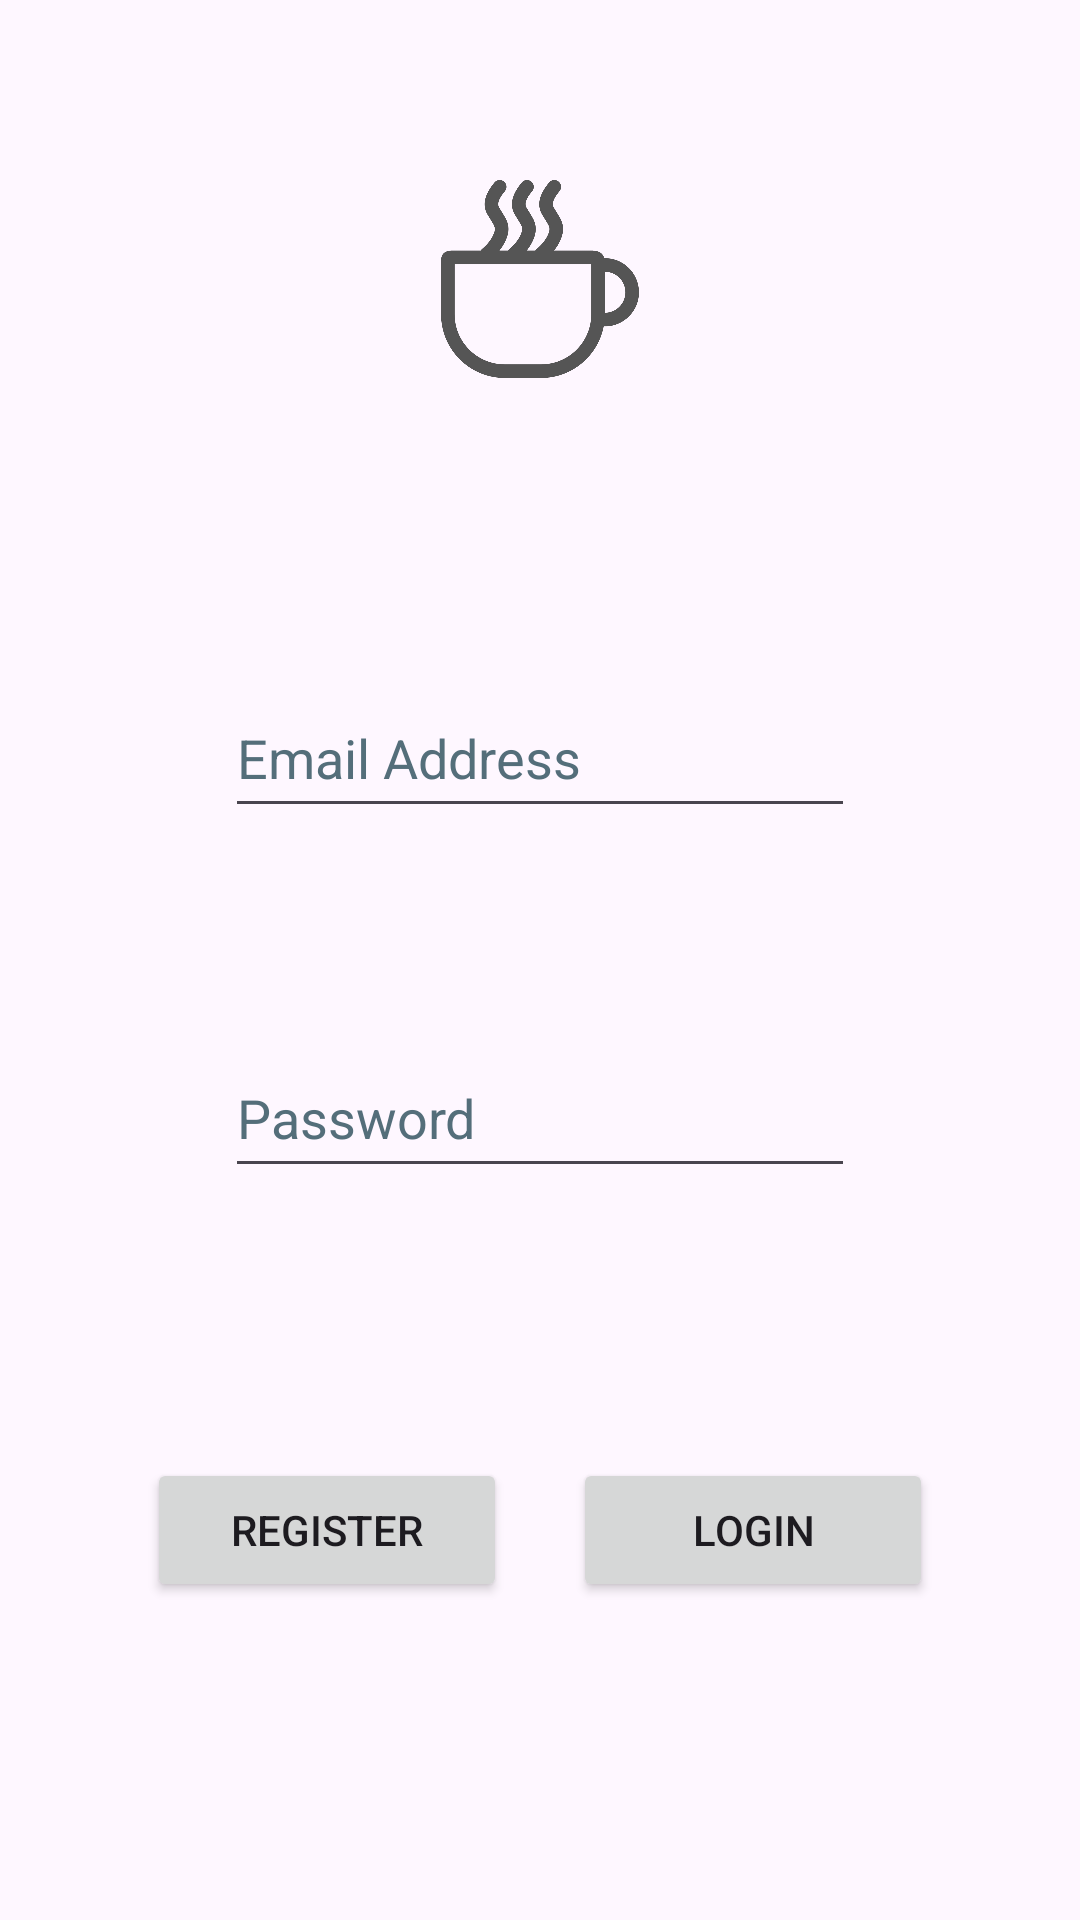

This screen was rendered from an Android layout file. Write that file and the resources it references.
<!-- AndroidManifest.xml: application theme Theme.MobileCafeApplication -->
<!-- res/layout/login_screen.xml -->
<?xml version="1.0" encoding="utf-8"?>
<androidx.constraintlayout.widget.ConstraintLayout
    xmlns:android="http://schemas.android.com/apk/res/android"
    xmlns:app="http://schemas.android.com/apk/res-auto"
    xmlns:tools="http://schemas.android.com/tools"
    android:id="@+id/loginScreen"
    android:layout_width="match_parent"
    android:layout_height="match_parent"
    tools:context=".controller.LoginScreen">

    <ImageView
        android:id="@+id/imageView"
        android:layout_width="134dp"
        android:layout_height="66dp"
        android:layout_marginStart="104dp"
        android:layout_marginTop="60dp"
        android:layout_marginEnd="104dp"
        android:contentDescription="@string/hotStuffLogoDescription"
        app:layout_constraintEnd_toEndOf="parent"
        app:layout_constraintStart_toStartOf="parent"
        app:layout_constraintTop_toTopOf="parent"
        app:srcCompat="@drawable/coffee" />

    <EditText
        android:id="@+id/loginScreenPassword"
        android:layout_width="wrap_content"
        android:layout_height="50dp"
        android:layout_marginStart="101dp"
        android:layout_marginTop="70dp"
        android:layout_marginEnd="101dp"
        android:autofillHints="password"
        android:ems="10"
        android:hint="@string/passwordString"
        android:inputType="textPassword"
        android:textColorHint="@color/hintColour"
        app:layout_constraintEnd_toEndOf="parent"
        app:layout_constraintStart_toStartOf="parent"
        app:layout_constraintTop_toBottomOf="@+id/loginScreenEmail" />

    <EditText
        android:id="@+id/loginScreenEmail"
        android:layout_width="wrap_content"
        android:layout_height="50dp"
        android:layout_marginStart="101dp"
        android:layout_marginTop="100dp"
        android:layout_marginEnd="101dp"
        android:autofillHints="emailAddress"
        android:ems="10"
        android:hint="@string/emailAddressString"
        android:inputType="text|textEmailAddress"
        android:textColorHint="@color/hintColour"
        app:layout_constraintEnd_toEndOf="parent"
        app:layout_constraintStart_toStartOf="parent"
        app:layout_constraintTop_toBottomOf="@+id/imageView" />

    <Button
        android:id="@+id/loginScreenBtnLogin"
        android:layout_width="120dp"
        android:layout_height="wrap_content"
        android:layout_marginStart="11dp"
        android:layout_marginTop="90dp"
        android:layout_marginEnd="80dp"
        android:onClick="btnLoginUser"
        android:text="@string/btnLoginString"
        app:layout_constraintEnd_toEndOf="parent"
        app:layout_constraintStart_toEndOf="@+id/loginScreenBtnRegister"
        app:layout_constraintTop_toBottomOf="@+id/loginScreenPassword" />

    <Button
        android:id="@+id/loginScreenBtnRegister"
        android:layout_width="120dp"
        android:layout_height="wrap_content"
        android:layout_marginStart="80dp"
        android:layout_marginTop="90dp"
        android:layout_marginEnd="11dp"
        android:onClick="btnRegisterUser"
        android:text="@string/btnRegisterString"
        app:layout_constraintEnd_toStartOf="@+id/loginScreenBtnLogin"
        app:layout_constraintStart_toStartOf="parent"
        app:layout_constraintTop_toBottomOf="@+id/loginScreenPassword" />
</androidx.constraintlayout.widget.ConstraintLayout>
<!-- resources referenced by this layout -->
<resources>
  <color name="hintColour">#546E7A</color>
  <!-- drawable coffee: png bitmap (drawable, 33023 bytes) -->
  <string name="btnLoginString">Login</string>
  <string name="btnRegisterString">Register</string>
  <string name="emailAddressString">Email Address</string>
  <string name="hotStuffLogoDescription">Hot Stuff Application Logo</string>
  <string name="passwordString">Password</string>
  <style name="Theme.MobileCafeApplication" parent="Base.Theme.MobileCafeApplication">
          <item name="android:statusBarColor">@color/topMenuBar</item>
      </style>
  <style name="Base.Theme.MobileCafeApplication" parent="Theme.Material3.DayNight.NoActionBar">
          <item name="colorPrimaryVariant">@color/topMenuBar</item>
      </style>
  <color name="topMenuBar">#A78B1365</color>
</resources>
